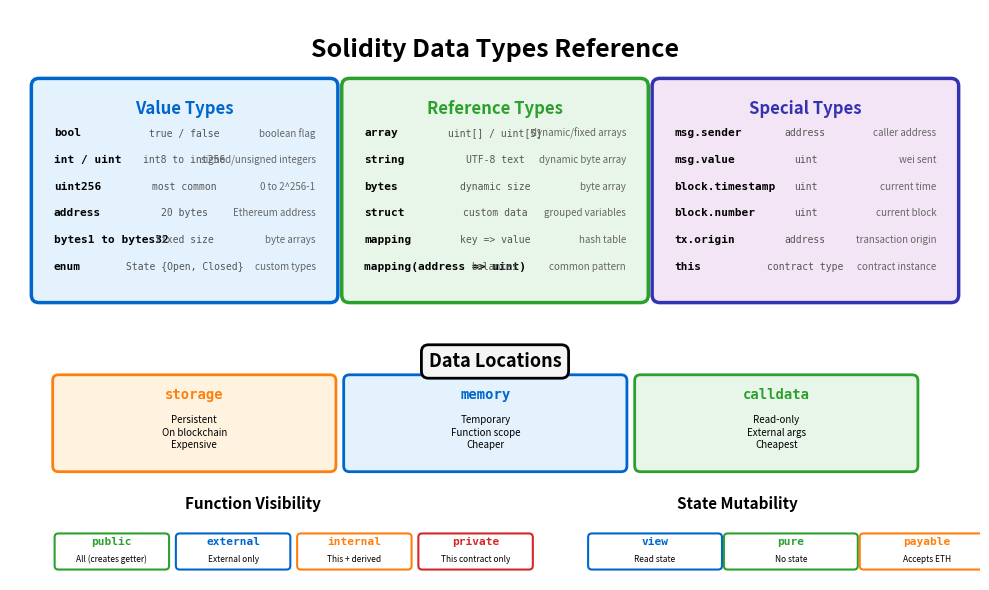

Here is the Python script that generated this plot: (Note: this script raises an exception after producing the figure.)
#!/usr/bin/env python3
"""
Solidity Data Types Chart
Reference table/grid of Solidity data types
"""

import matplotlib.pyplot as plt
import matplotlib.patches as patches
from matplotlib.patches import FancyBboxPatch, Rectangle
import os

# Color palette
MLBLUE = '#0066CC'
MLORANGE = '#FF7F0E'
MLGREEN = '#2CA02C'
MLRED = '#D62728'
MLPURPLE = '#3333B2'

# Create figure
fig, ax = plt.subplots(figsize=(10, 6))
ax.set_xlim(0, 10)
ax.set_ylim(0, 6)
ax.axis('off')

# Title
ax.text(5, 5.7, 'Solidity Data Types Reference',
        ha='center', va='top', fontsize=18, fontweight='bold')

# Category positions
categories = [
    {
        'title': 'Value Types',
        'color': MLBLUE,
        'bgcolor': '#E3F2FD',
        'x': 0.3,
        'y': 3.0,
        'width': 3.0,
        'height': 2.2,
        'types': [
            ('bool', 'true / false', 'boolean flag'),
            ('int / uint', 'int8 to int256', 'signed/unsigned integers'),
            ('uint256', 'most common', '0 to 2^256-1'),
            ('address', '20 bytes', 'Ethereum address'),
            ('bytes1 to bytes32', 'fixed size', 'byte arrays'),
            ('enum', 'State {Open, Closed}', 'custom types'),
        ]
    },
    {
        'title': 'Reference Types',
        'color': MLGREEN,
        'bgcolor': '#E8F5E9',
        'x': 3.5,
        'y': 3.0,
        'width': 3.0,
        'height': 2.2,
        'types': [
            ('array', 'uint[] / uint[5]', 'dynamic/fixed arrays'),
            ('string', 'UTF-8 text', 'dynamic byte array'),
            ('bytes', 'dynamic size', 'byte array'),
            ('struct', 'custom data', 'grouped variables'),
            ('mapping', 'key => value', 'hash table'),
            ('mapping(address => uint)', 'balances', 'common pattern'),
        ]
    },
    {
        'title': 'Special Types',
        'color': MLPURPLE,
        'bgcolor': '#F3E5F5',
        'x': 6.7,
        'y': 3.0,
        'width': 3.0,
        'height': 2.2,
        'types': [
            ('msg.sender', 'address', 'caller address'),
            ('msg.value', 'uint', 'wei sent'),
            ('block.timestamp', 'uint', 'current time'),
            ('block.number', 'uint', 'current block'),
            ('tx.origin', 'address', 'transaction origin'),
            ('this', 'contract type', 'contract instance'),
        ]
    }
]

# Draw categories
for cat in categories:
    # Main box
    box = FancyBboxPatch((cat['x'], cat['y']), cat['width'], cat['height'],
                         boxstyle="round,pad=0.08",
                         edgecolor=cat['color'], facecolor=cat['bgcolor'],
                         linewidth=2.5, zorder=1)
    ax.add_patch(box)

    # Title
    ax.text(cat['x'] + cat['width']/2, cat['y'] + cat['height'] - 0.15,
            cat['title'], ha='center', va='top',
            fontsize=12, fontweight='bold', color=cat['color'])

    # Types list
    start_y = cat['y'] + cat['height'] - 0.5
    row_height = 0.28

    for i, (type_name, syntax, description) in enumerate(cat['types']):
        y_pos = start_y - i * row_height

        # Type name (bold)
        ax.text(cat['x'] + 0.15, y_pos, type_name,
                ha='left', va='center', fontsize=8,
                fontweight='bold', family='monospace')

        # Syntax (code style)
        ax.text(cat['x'] + cat['width']/2, y_pos, syntax,
                ha='center', va='center', fontsize=7,
                family='monospace', color='#555555')

        # Description (italic)
        ax.text(cat['x'] + cat['width'] - 0.15, y_pos, description,
                ha='right', va='center', fontsize=7,
                style='italic', color='#666666')

# Storage locations section
storage_y = 1.8
ax.text(5, storage_y + 0.5, 'Data Locations',
        ha='center', va='center', fontsize=13, fontweight='bold',
        bbox=dict(boxstyle='round,pad=0.4', facecolor='#F5F5F5',
                 edgecolor='black', linewidth=2))

storage_types = [
    {
        'name': 'storage',
        'color': MLORANGE,
        'bgcolor': '#FFF3E0',
        'x': 0.5,
        'desc': 'Persistent\nOn blockchain\nExpensive',
    },
    {
        'name': 'memory',
        'color': MLBLUE,
        'bgcolor': '#E3F2FD',
        'x': 3.5,
        'desc': 'Temporary\nFunction scope\nCheaper',
    },
    {
        'name': 'calldata',
        'color': MLGREEN,
        'bgcolor': '#E8F5E9',
        'x': 6.5,
        'desc': 'Read-only\nExternal args\nCheapest',
    }
]

storage_width = 2.8
storage_height = 0.9

for st in storage_types:
    box = FancyBboxPatch((st['x'], storage_y - 0.6), storage_width, storage_height,
                         boxstyle="round,pad=0.06",
                         edgecolor=st['color'], facecolor=st['bgcolor'],
                         linewidth=2, zorder=1)
    ax.add_patch(box)

    ax.text(st['x'] + storage_width/2, storage_y + 0.15,
            st['name'], ha='center', va='center',
            fontsize=10, fontweight='bold', family='monospace',
            color=st['color'])

    ax.text(st['x'] + storage_width/2, storage_y - 0.25,
            st['desc'], ha='center', va='center',
            fontsize=7, linespacing=1.3)

# Visibility modifiers
visibility_y = 0.5
ax.text(2.5, visibility_y + 0.3, 'Function Visibility',
        ha='center', va='center', fontsize=11, fontweight='bold')

visibility_items = [
    ('public', MLGREEN, 'All (creates getter)'),
    ('external', MLBLUE, 'External only'),
    ('internal', MLORANGE, 'This + derived'),
    ('private', MLRED, 'This contract only'),
]

vis_x_start = 0.5
vis_width = 1.1
vis_spacing = 0.15

for i, (vis, color, desc) in enumerate(visibility_items):
    x_pos = vis_x_start + i * (vis_width + vis_spacing)

    # Box
    box = FancyBboxPatch((x_pos, visibility_y - 0.35), vis_width, 0.3,
                         boxstyle="round,pad=0.04",
                         edgecolor=color, facecolor='white',
                         linewidth=1.5, zorder=1)
    ax.add_patch(box)

    # Visibility keyword
    ax.text(x_pos + vis_width/2, visibility_y - 0.1,
            vis, ha='center', va='center',
            fontsize=8, fontweight='bold', family='monospace',
            color=color)

    # Description
    ax.text(x_pos + vis_width/2, visibility_y - 0.28,
            desc, ha='center', va='center',
            fontsize=6, style='italic')

# State mutability
ax.text(7.5, visibility_y + 0.3, 'State Mutability',
        ha='center', va='center', fontsize=11, fontweight='bold')

mutability_items = [
    ('view', MLBLUE, 'Read state'),
    ('pure', MLGREEN, 'No state'),
    ('payable', MLORANGE, 'Accepts ETH'),
]

mut_x_start = 6.0
mut_width = 1.3
mut_spacing = 0.1

for i, (mut, color, desc) in enumerate(mutability_items):
    x_pos = mut_x_start + i * (mut_width + mut_spacing)

    # Box
    box = FancyBboxPatch((x_pos, visibility_y - 0.35), mut_width, 0.3,
                         boxstyle="round,pad=0.04",
                         edgecolor=color, facecolor='white',
                         linewidth=1.5, zorder=1)
    ax.add_patch(box)

    # Mutability keyword
    ax.text(x_pos + mut_width/2, visibility_y - 0.1,
            mut, ha='center', va='center',
            fontsize=8, fontweight='bold', family='monospace',
            color=color)

    # Description
    ax.text(x_pos + mut_width/2, visibility_y - 0.28,
            desc, ha='center', va='center',
            fontsize=6, style='italic')

plt.tight_layout()

# Save
output_dir = os.path.dirname(os.path.abspath(__file__))
output_path = os.path.join(output_dir, '04_solidity_types.pdf')
plt.savefig(output_path, dpi=300, bbox_inches='tight', format='pdf')
print(f"Chart saved to: {output_path}")

# Add PNG export for GitHub Pages
output_png = output_path.replace('.pdf', '.png')
plt.savefig(output_png, dpi=300, bbox_inches='tight',
            facecolor='white', edgecolor='none', format='png')
print(f"PNG saved to: {output_png}")

# plt.show()
